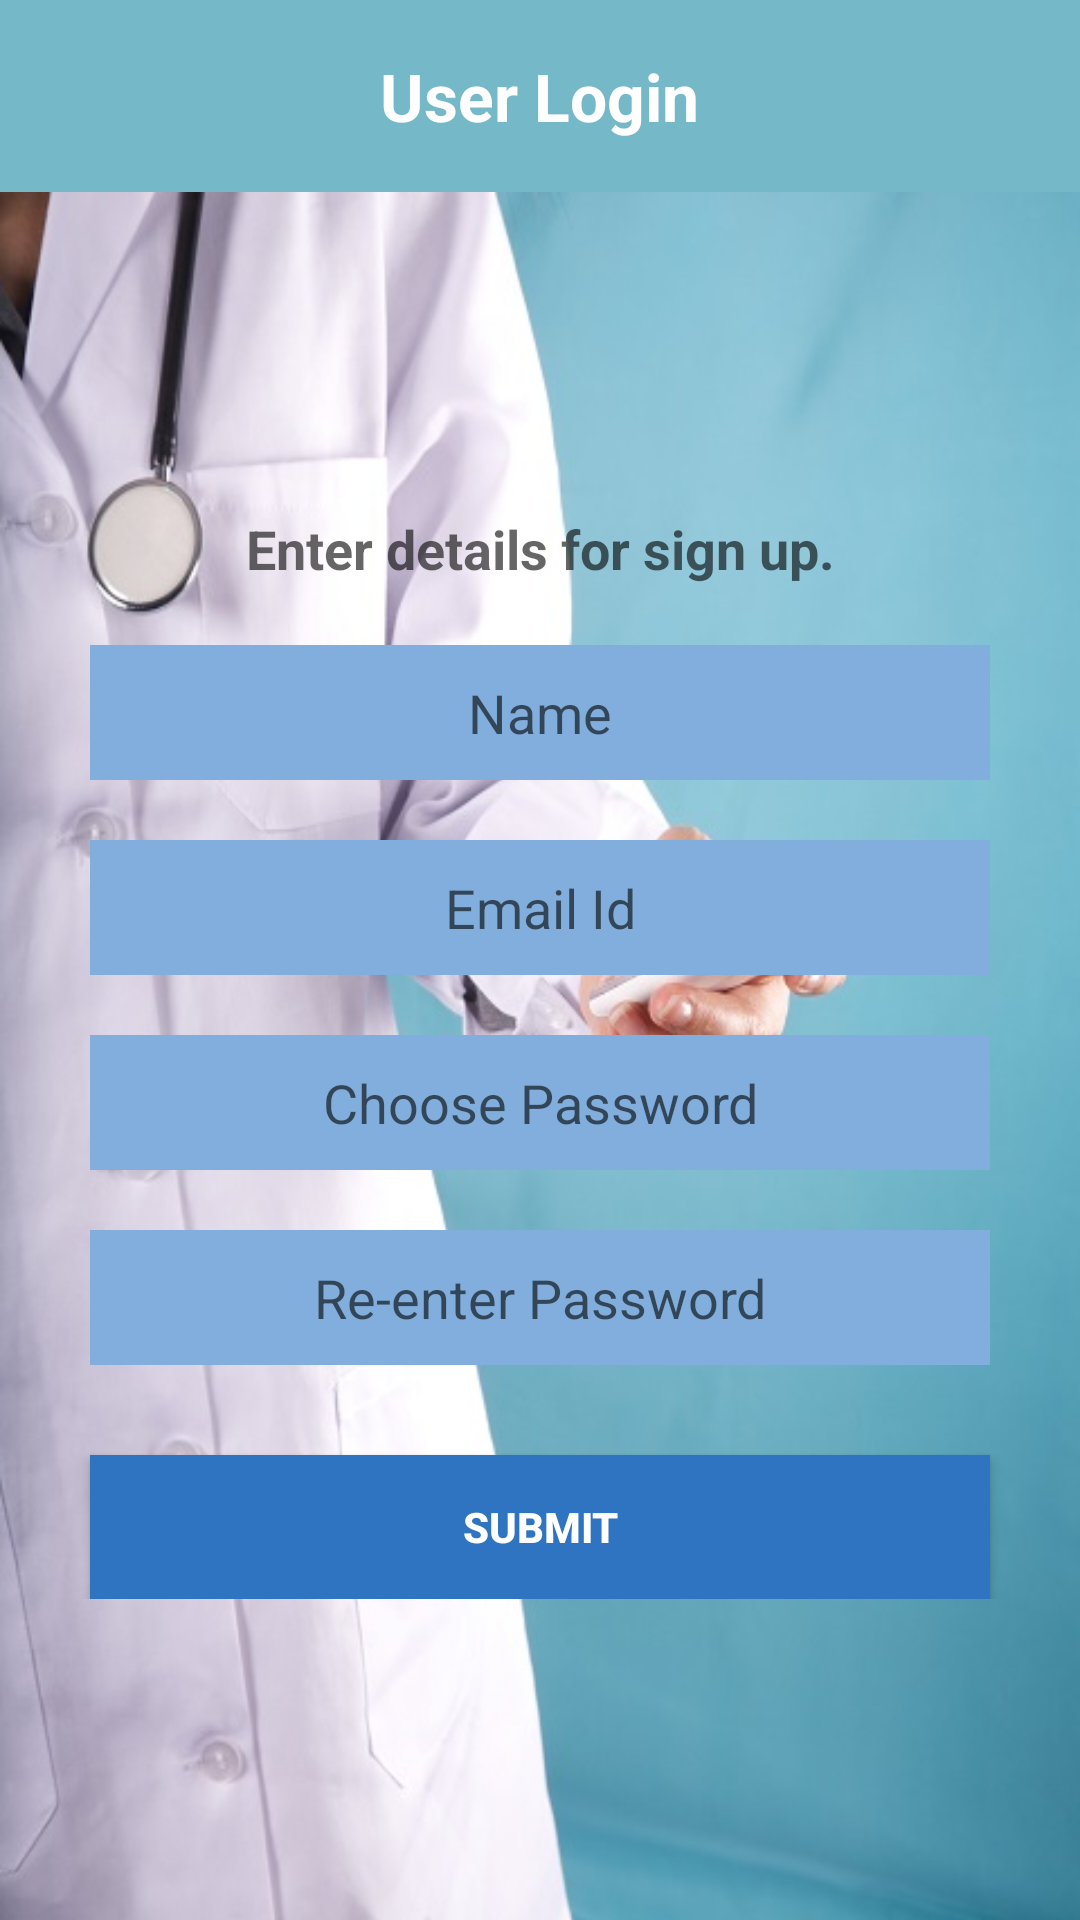

Produce the Android XML layout that renders to this screen, including the resource entries it uses.
<!-- AndroidManifest.xml: application theme AppTheme -->
<!-- res/layout/user_reg_detail.xml -->
<?xml version="1.0" encoding="utf-8"?>
<LinearLayout xmlns:android="http://schemas.android.com/apk/res/android"
    android:layout_width="match_parent"
    android:layout_height="match_parent"
    android:orientation="vertical"
    android:weightSum="1" 
    android:background="@drawable/dr">

    <RelativeLayout
        android:layout_width="match_parent"
        android:layout_height="0dp"
        android:layout_weight="0.10"
        android:background="@color/bg_color">

        <TextView
            android:id="@+id/textView1"
            android:layout_width="wrap_content"
            android:layout_height="wrap_content"
            android:layout_centerHorizontal="true"
            android:layout_centerVertical="true"
         
            android:text="User Login"
            android:textAppearance="?android:attr/textAppearanceLarge"
            android:textColor="@color/white"
            android:textStyle="bold" />

        <Button
            android:id="@+id/back"
            style="?android:attr/buttonStyleSmall"
           android:layout_width="50dp"
            android:layout_height="50dp"
            android:layout_alignParentLeft="true"
            android:layout_centerVertical="true"
            android:layout_marginBottom="3dp"
            android:layout_marginLeft="8dp"
            android:layout_marginTop="3dp"
            android:background="@drawable/bck"
            android:onClick="back" />
    </RelativeLayout>

    <RelativeLayout
        android:layout_width="match_parent"
        android:layout_height="0dp"
        android:layout_weight="0.90" >

        <LinearLayout
            android:id="@+id/linearLayout1"
            android:layout_width="match_parent"
            android:layout_height="wrap_content"
            android:layout_centerHorizontal="true"
            android:layout_centerVertical="true"
            android:orientation="vertical" >

            <TextView
                android:layout_width="match_parent"
                android:layout_height="wrap_content"
                android:layout_marginLeft="30dp"
                android:layout_marginRight="30dp"
                android:gravity="center"
                android:text="Enter details for sign up."
                android:textAppearance="?android:attr/textAppearanceMedium"
                android:textStyle="bold" />

            <EditText
                android:id="@+id/name"
                android:layout_width="match_parent"
                android:layout_height="45dp"
                android:layout_marginLeft="30dp"
                android:layout_marginRight="30dp"
                android:layout_marginTop="20dp"
                android:background="#81aedd"
                android:ems="10"
                android:gravity="center"
                android:hint="Name"
                android:inputType="text"
                android:singleLine="true" />

            <EditText
                android:id="@+id/email"
                android:layout_width="match_parent"
                android:layout_height="45dp"
                android:layout_marginLeft="30dp"
                android:layout_marginRight="30dp"
                android:layout_marginTop="20dp"
                android:background="#81aedd"
                android:ems="10"
                android:gravity="center"
                android:hint="Email Id"
                android:inputType="textEmailAddress"
                android:singleLine="true" >
            </EditText>

            <EditText
                android:id="@+id/password"
                android:layout_width="match_parent"
                android:layout_height="45dp"
                android:layout_marginLeft="30dp"
                android:layout_marginRight="30dp"
                android:layout_marginTop="20dp"
                android:background="#81aedd"
                android:ems="10"
                android:gravity="center"
                android:hint="Choose Password"
                android:inputType="textPassword"
                android:singleLine="true" />

            <EditText
                android:id="@+id/confirm_password"
                android:layout_width="match_parent"
                android:layout_height="45dp"
                android:layout_marginLeft="30dp"
                android:layout_marginRight="30dp"
                android:layout_marginTop="20dp"
                android:background="#81aedd"
                android:ems="10"
                android:gravity="center"
                android:hint="Re-enter Password"
                android:inputType="textPassword"
                android:singleLine="true" />

            <Button
                android:id="@+id/submit"
                android:layout_width="match_parent"
                android:layout_height="wrap_content"
                android:layout_marginLeft="30dp"
                android:layout_marginRight="30dp"
                android:layout_marginTop="30dp"
                android:background="#2F74C1"
            
                android:paddingLeft="10dp"
                android:paddingRight="10dp"
                android:text="Submit"
                android:textColor="@color/white"
                android:textStyle="bold" />
        </LinearLayout>
    </RelativeLayout>

</LinearLayout>
<!-- resources referenced by this layout -->
<resources>
  <color name="bg_color">#75B8C8</color>
  <color name="white">#ffffff</color>
  <!-- drawable dr: jpg bitmap (drawable-hdpi, 57554 bytes) -->
  <style name="AppTheme" parent="AppBaseTheme">
          
      </style>
  <style name="AppBaseTheme" parent="Theme.AppCompat.Light">
          
      </style>
</resources>
